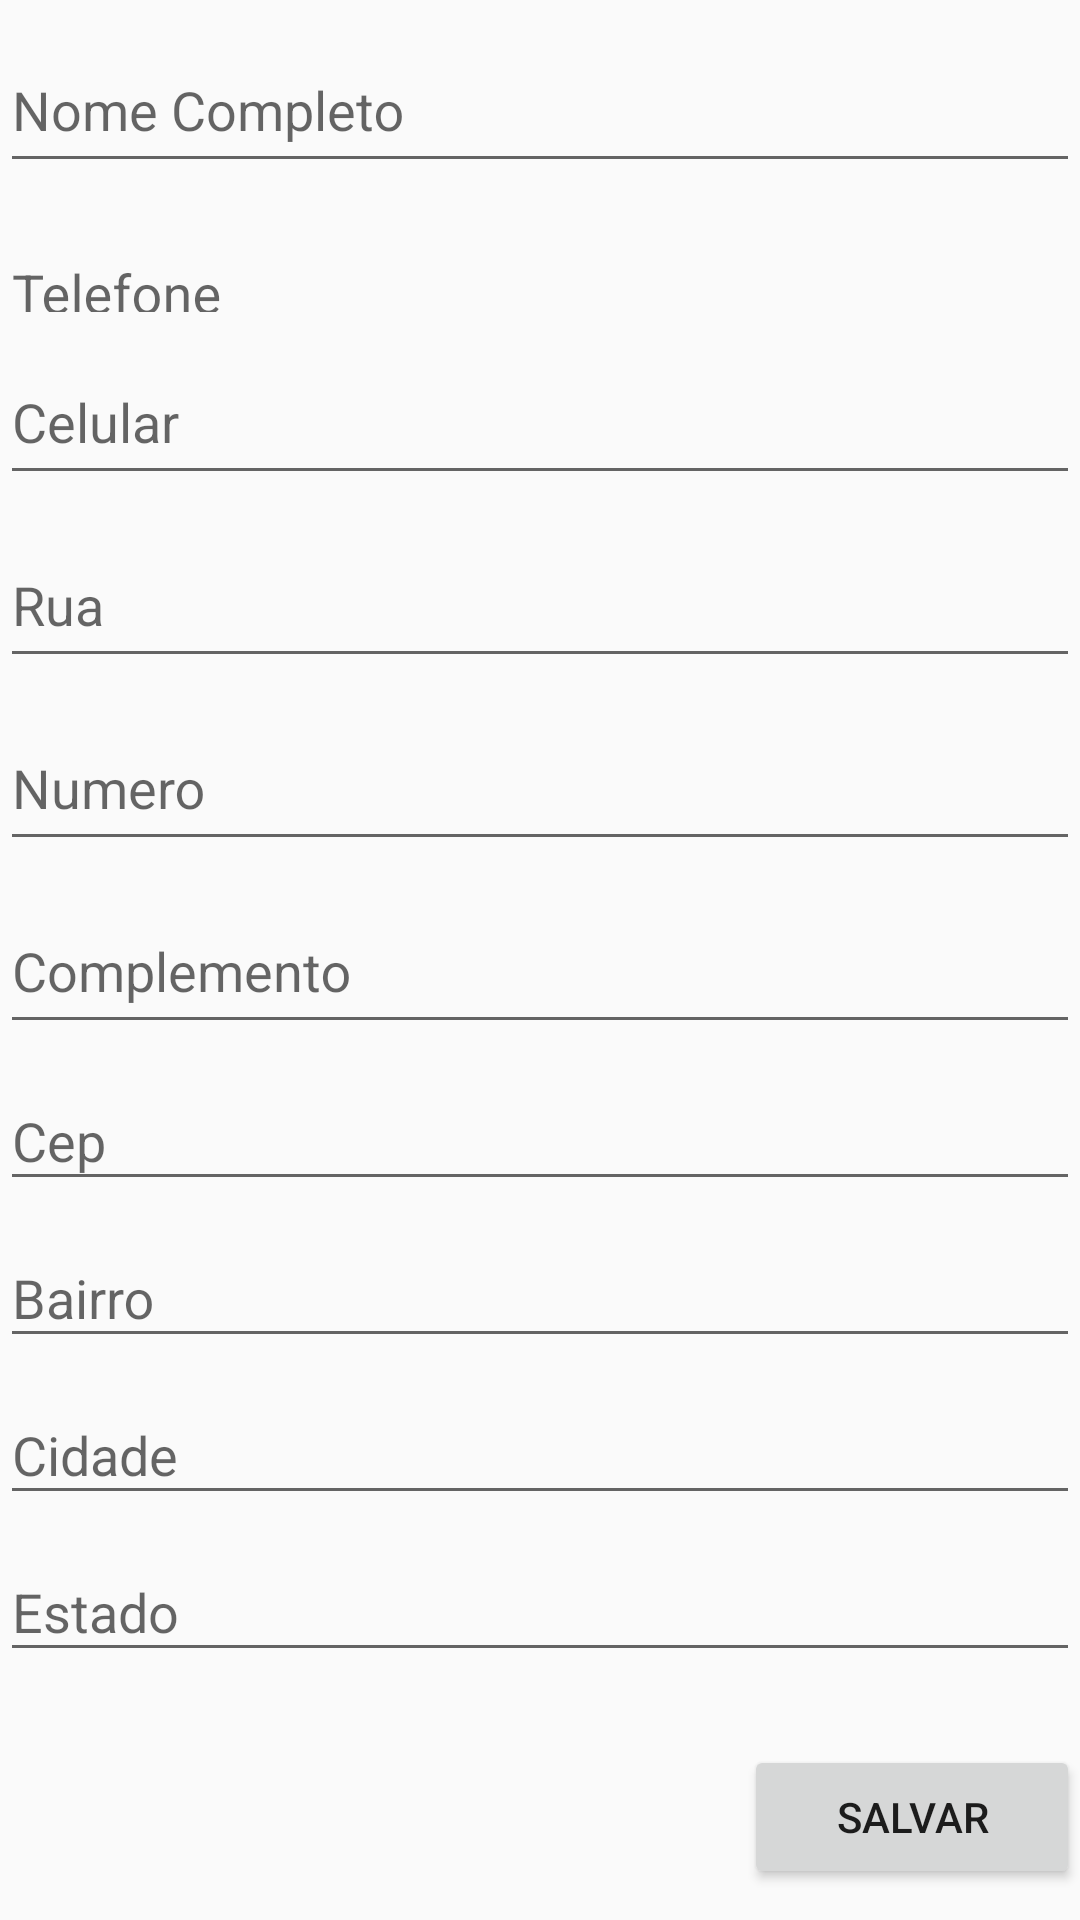

Here is an Android app screen rendered from its layout file. Give the layout XML and the strings, colors and styles it references.
<!-- AndroidManifest.xml: application theme AppTheme -->
<!-- res/layout/fragment_novo_paciente.xml -->
<ScrollView
    xmlns:android="http://schemas.android.com/apk/res/android"
    xmlns:tools="http://schemas.android.com/tools"
    android:layout_width="match_parent"
    android:layout_height="match_parent"
    tools:context="bestsolutions.net.consultamais.NovoPacienteFragment">

    <LinearLayout
        android:layout_width="match_parent"
        android:layout_height="match_parent"
        android:orientation="vertical">

        <android.support.design.widget.TextInputLayout
            android:layout_width="match_parent"
            android:layout_height="wrap_content">

            <EditText
                android:id="@+id/NomeCompleto"
                android:layout_width="match_parent"
                android:layout_height="50dp"
                android:layout_marginTop="2dp"
                android:hint="@string/Name"
                />
        </android.support.design.widget.TextInputLayout>
        

        <android.support.design.widget.TextInputLayout
            android:layout_width="match_parent"
            android:layout_height="43dp">

            <EditText
                android:id="@+id/Telefone"
                android:layout_width="match_parent"
                android:layout_height="50dp"
                android:layout_marginTop="2dp"
                android:hint="@string/Telefone"
                />
        </android.support.design.widget.TextInputLayout>


        <android.support.design.widget.TextInputLayout
            android:layout_width="match_parent"
            android:layout_height="wrap_content">

            <EditText
                android:id="@+id/Celular"
                android:layout_width="match_parent"
                android:layout_height="50dp"
                android:layout_marginTop="2dp"
                android:hint="@string/Celular"
                />
        </android.support.design.widget.TextInputLayout>


        <android.support.design.widget.TextInputLayout
            android:layout_width="match_parent"
            android:layout_height="wrap_content">

            <EditText
                android:id="@+id/Rua"
                android:layout_width="match_parent"
                android:layout_height="50dp"
                android:layout_marginTop="2dp"
                android:hint="@string/Rua"
                />
        </android.support.design.widget.TextInputLayout>


        <android.support.design.widget.TextInputLayout
            android:layout_width="match_parent"
            android:layout_height="wrap_content">

            <EditText
                android:id="@+id/Numero"
                android:layout_width="match_parent"
                android:layout_height="50dp"
                android:layout_marginTop="2dp"
                android:hint="@string/Numero"
                />
        </android.support.design.widget.TextInputLayout>

        <android.support.design.widget.TextInputLayout
            android:layout_width="match_parent"
            android:layout_height="wrap_content">

            <EditText
                android:id="@+id/Complemento"
                android:layout_width="match_parent"
                android:layout_height="50dp"
                android:layout_marginTop="2dp"
                android:hint="@string/Complemento"
                />
        </android.support.design.widget.TextInputLayout>


        <android.support.design.widget.TextInputLayout
            android:layout_width="match_parent"
            android:layout_height="wrap_content">

            <EditText
                android:id="@+id/Cep"
                android:layout_width="match_parent"
                android:layout_height="wrap_content"
                android:layout_marginTop="2dp"
                android:hint="@string/cep"
                />

        </android.support.design.widget.TextInputLayout>

        <android.support.design.widget.TextInputLayout
            android:layout_width="match_parent"
            android:layout_height="wrap_content">

            <EditText
                android:id="@+id/Bairro"
                android:layout_width="match_parent"
                android:layout_height="wrap_content"
                android:layout_marginTop="2dp"
                android:hint="@string/Bairro"
                />

        </android.support.design.widget.TextInputLayout>

        <android.support.design.widget.TextInputLayout
            android:layout_width="match_parent"
            android:layout_height="wrap_content">

            <EditText
                android:id="@+id/Cidade"
                android:layout_width="match_parent"
                android:layout_height="wrap_content"
                android:layout_marginTop="2dp"
                android:hint="@string/Cidade"
                />

        </android.support.design.widget.TextInputLayout>

        <android.support.design.widget.TextInputLayout
            android:layout_width="match_parent"
            android:layout_height="wrap_content">

            <EditText
                android:id="@+id/Estado"
                android:layout_width="match_parent"
                android:layout_height="wrap_content"
                android:layout_marginTop="2dp"
                android:hint="@string/Estado"
                />

        </android.support.design.widget.TextInputLayout>

        <TextView
            android:id="@+id/textView3"
            android:layout_width="wrap_content"
            android:layout_height="wrap_content"
            android:textAppearance="?android:attr/textAppearanceMedium"/>

        <Button
            android:id="@+id/btnSalvar"
            android:layout_width="112dp"
            android:layout_height="wrap_content"
            android:layout_gravity="right"
            android:text="Salvar"/>
    </LinearLayout>
</ScrollView>
<!-- resources referenced by this layout -->
<resources>
  <string name="Bairro">Bairro</string>
  <string name="Celular">Celular</string>
  <string name="Cidade">Cidade</string>
  <string name="Complemento">Complemento</string>
  <string name="Estado">Estado</string>
  <string name="Name">Nome Completo</string>
  <string name="Numero">Number</string>
  <string name="Rua">Rua</string>
  <string name="Telefone">Telefone</string>
  <string name="cep">Cep</string>
  <style name="AppTheme" parent="Theme.AppCompat.Light.NoActionBar">
          
          <item name="colorPrimary">@color/colorPrimary</item>
          <item name="colorPrimaryDark">@color/colorPrimaryDark</item>
          <item name="colorAccent">@color/colorAccent</item>
      </style>
  <!-- not gathered from this repository: default colours our renderer supplied (Android Studio template values) -->
  <color name="colorPrimary">#FF6200EE</color>
  <color name="colorPrimaryDark">#FF3700B3</color>
  <color name="colorAccent">#FF03DAC5</color>
</resources>
